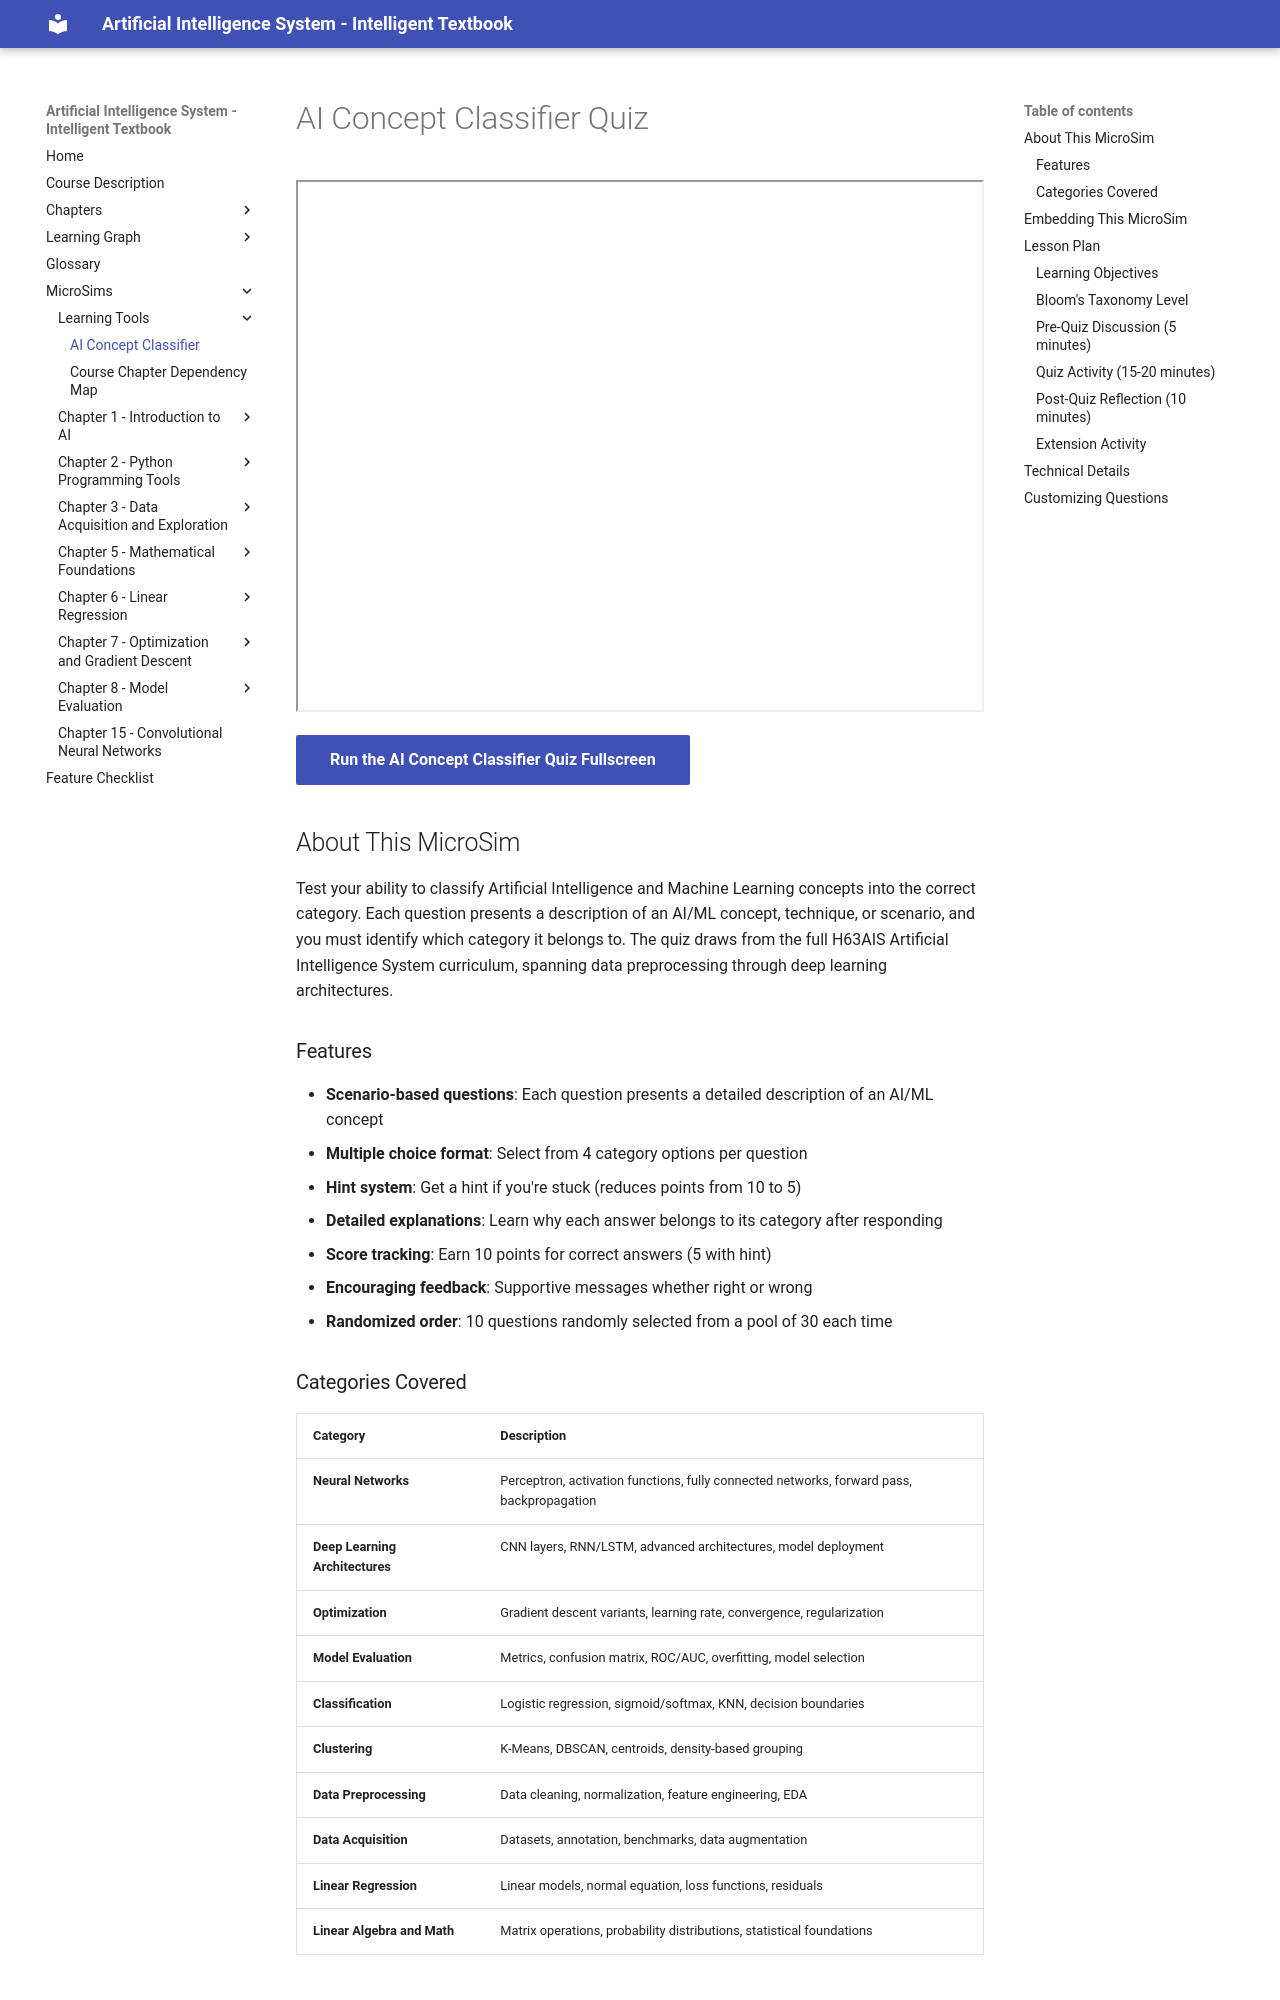

repository: wya5217799/ai-textbook · page: sims/ai-concept-classifier/index.html · generator: mkdocs

---
title: AI Concept Classifier Quiz
description: An interactive quiz where students classify AI and Machine Learning concepts into their correct taxonomy category, covering the full H63AIS curriculum.
image: /sims/ai-concept-classifier/ai-concept-classifier.png
og:image: /sims/ai-concept-classifier/ai-concept-classifier.png
twitter:image: /sims/ai-concept-classifier/ai-concept-classifier.png
social:
   cards: false
---

# AI Concept Classifier Quiz

<iframe src="main.html" height="532px" width="100%" scrolling="no"></iframe>

[Run the AI Concept Classifier Quiz Fullscreen](./main.html){ .md-button .md-button--primary }

## About This MicroSim

Test your ability to classify Artificial Intelligence and Machine Learning concepts into the correct category. Each question presents a description of an AI/ML concept, technique, or scenario, and you must identify which category it belongs to. The quiz draws from the full H63AIS Artificial Intelligence System curriculum, spanning data preprocessing through deep learning architectures.

### Features

- **Scenario-based questions**: Each question presents a detailed description of an AI/ML concept
- **Multiple choice format**: Select from 4 category options per question
- **Hint system**: Get a hint if you're stuck (reduces points from 10 to 5)
- **Detailed explanations**: Learn why each answer belongs to its category after responding
- **Score tracking**: Earn 10 points for correct answers (5 with hint)
- **Encouraging feedback**: Supportive messages whether right or wrong
- **Randomized order**: 10 questions randomly selected from a pool of 30 each time
